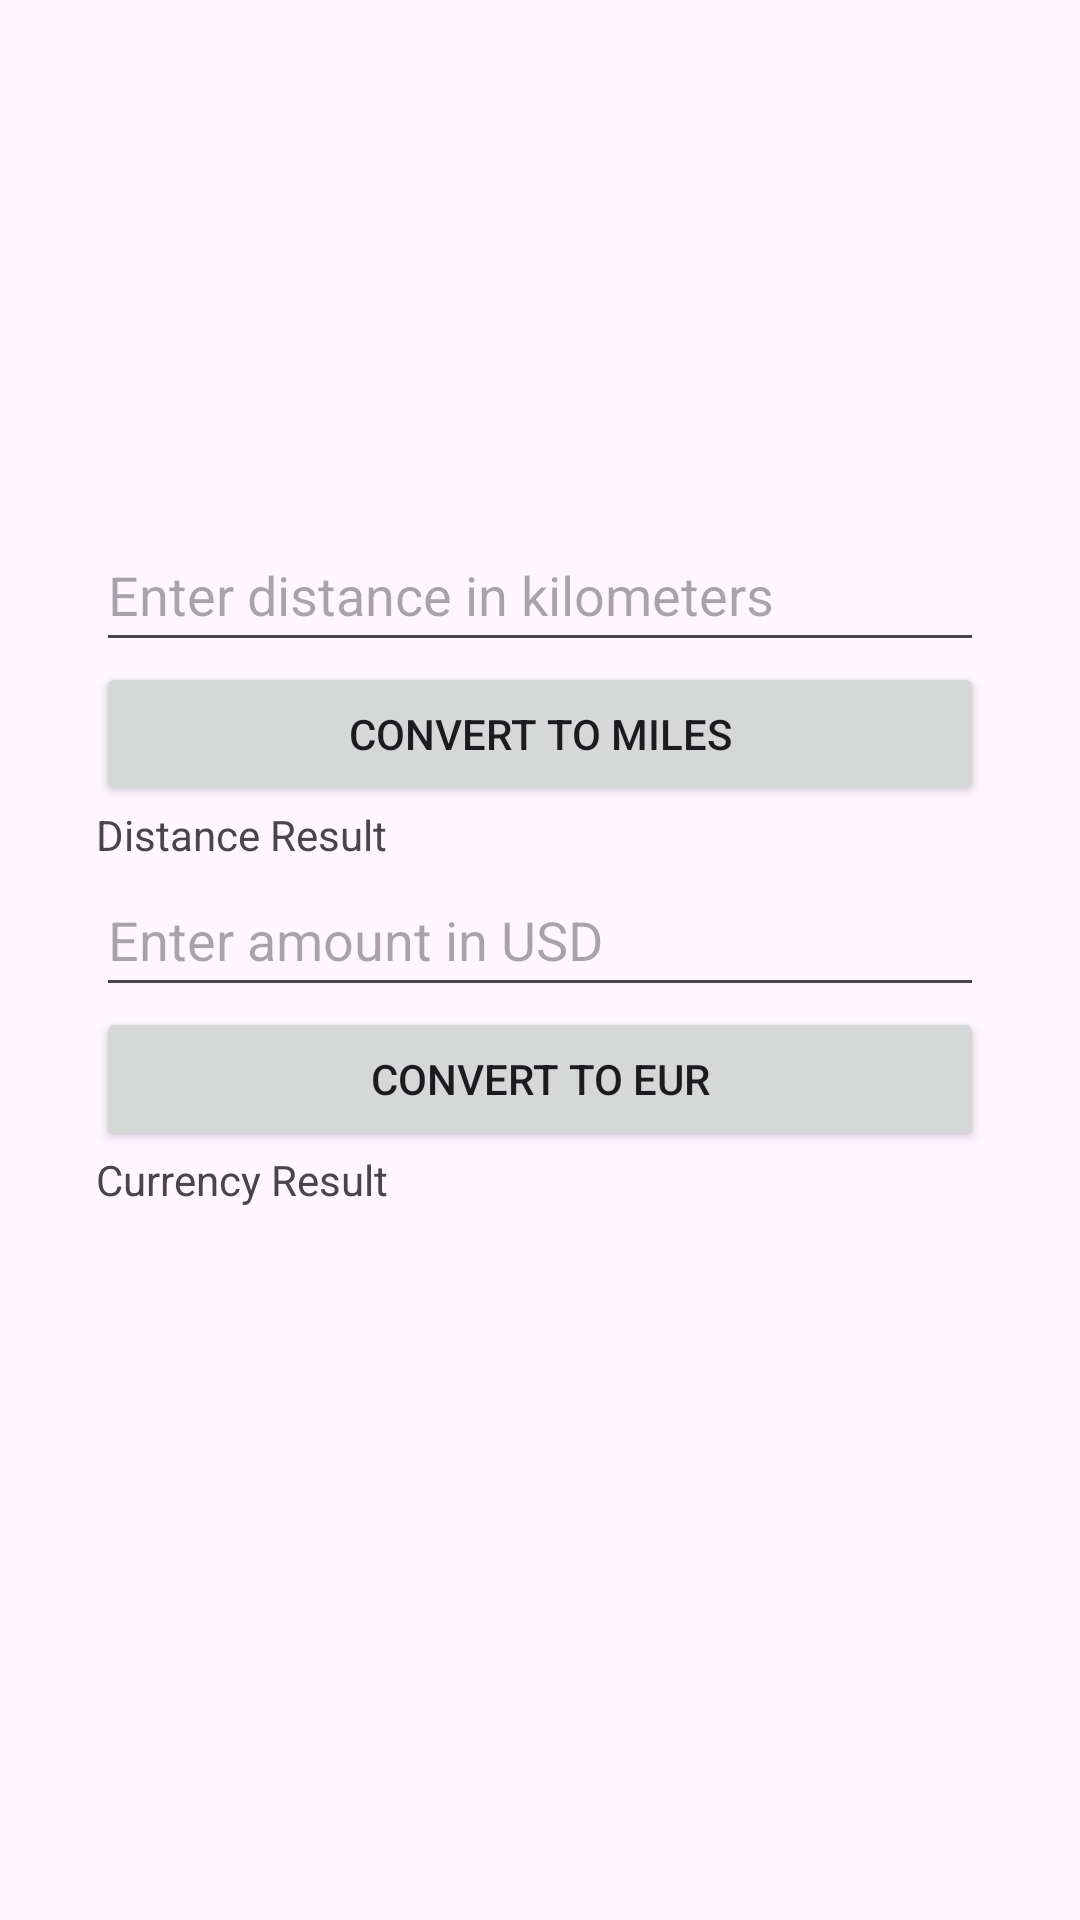

This screen was rendered from an Android layout file. Write that file and the resources it references.
<!-- AndroidManifest.xml: application theme Theme.Twelve -->
<!-- res/layout/activity_main.xml -->
<?xml version="1.0" encoding="utf-8"?>
<androidx.constraintlayout.widget.ConstraintLayout xmlns:android="http://schemas.android.com/apk/res/android"
    xmlns:app="http://schemas.android.com/apk/res-auto"
    xmlns:tools="http://schemas.android.com/tools"
    android:id="@+id/main"
    android:layout_width="match_parent"
    android:layout_height="match_parent"
    tools:context=".MainActivity">

    <LinearLayout
        android:layout_width="328dp"
        android:layout_height="327dp"
        android:orientation="vertical"
        android:padding="16dp"
        app:layout_constraintBottom_toBottomOf="parent"
        app:layout_constraintEnd_toEndOf="parent"
        app:layout_constraintStart_toStartOf="parent"
        app:layout_constraintTop_toTopOf="parent">

        <EditText
            android:id="@+id/editTextDistance"
            android:layout_width="match_parent"
            android:layout_height="wrap_content"
            android:hint="Enter distance in kilometers"
            android:minHeight="48dp" />

        <Button
            android:id="@+id/buttonConvertDistance"
            android:layout_width="match_parent"
            android:layout_height="wrap_content"
            android:onClick="convertDistance"
            android:text="Convert to Miles" />

        <TextView
            android:id="@+id/textViewDistanceResult"
            android:layout_width="match_parent"
            android:layout_height="wrap_content"
            android:text="Distance Result" />

        <EditText
            android:id="@+id/editTextCurrency"
            android:layout_width="match_parent"
            android:layout_height="wrap_content"
            android:hint="Enter amount in USD"
            android:minHeight="48dp" />

        <Button
            android:id="@+id/buttonConvertCurrency"
            android:layout_width="match_parent"
            android:layout_height="wrap_content"
            android:text="Convert to EUR" />

        <TextView
            android:id="@+id/textViewCurrencyResult"
            android:layout_width="match_parent"
            android:layout_height="wrap_content"
            android:text="Currency Result" />
    </LinearLayout>

</androidx.constraintlayout.widget.ConstraintLayout>
<!-- resources referenced by this layout -->
<resources>
  <style name="Theme.Twelve" parent="Base.Theme.Twelve" />
  <style name="Base.Theme.Twelve" parent="Theme.Material3.DayNight.NoActionBar">
          
          
      </style>
</resources>
